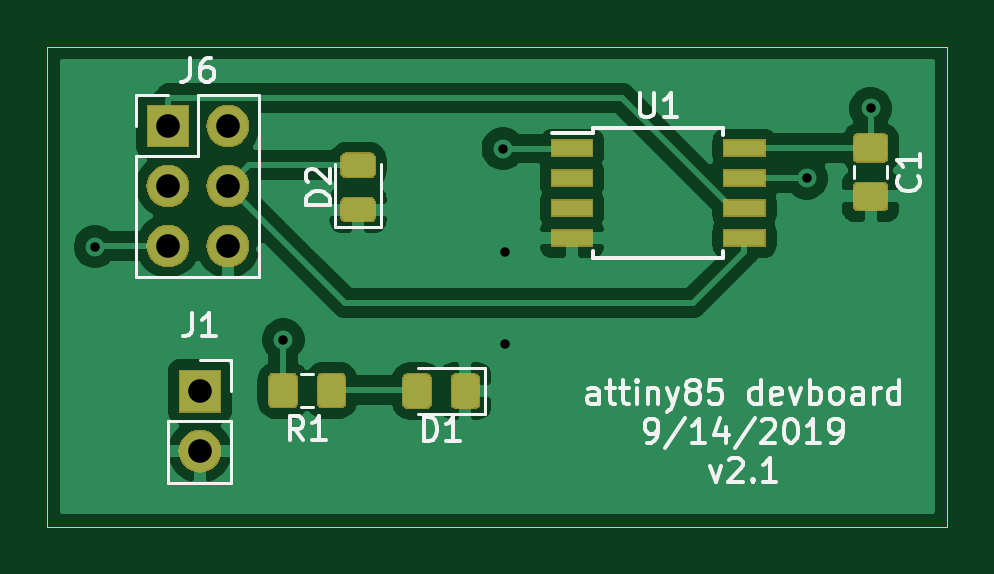
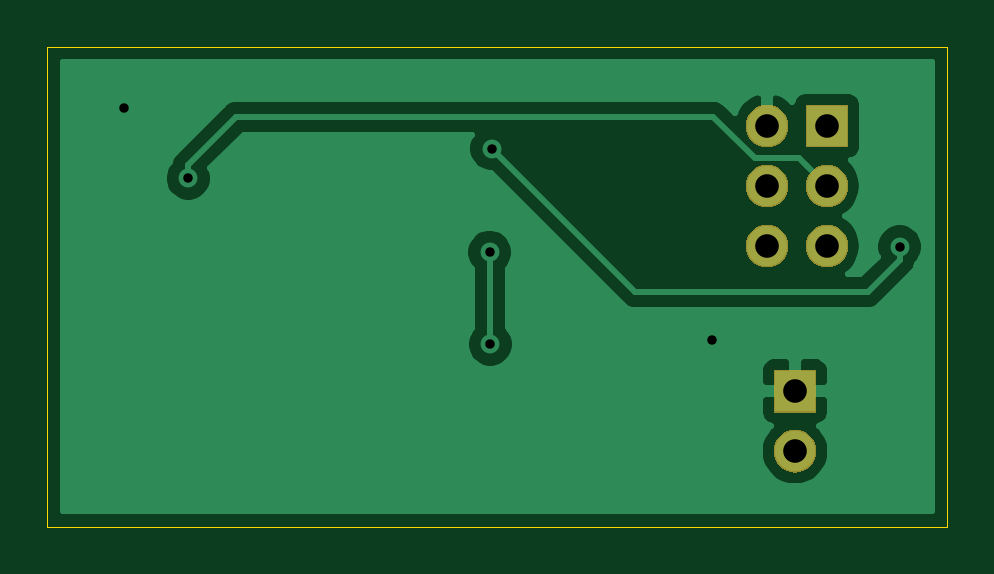
Circuit board: 11 layer files. Board 38.1 x 20.3 mm.
- bottom_copper: attiny-devboard-B_Cu.gbr (18109 bytes)
- bottom_mask: attiny-devboard-B_Mask.gbr (8146 bytes)
- paste: attiny-devboard-B_Paste.gbr (497 bytes)
- bottom_silk: attiny-devboard-B_SilkS.gbr (498 bytes)
- outline: attiny-devboard-Edge_Cuts.gbr (688 bytes)
- top_copper: attiny-devboard-F_Cu.gbr (55089 bytes)
- top_mask: attiny-devboard-F_Mask.gbr (17386 bytes)
- paste: attiny-devboard-F_Paste.gbr (15187 bytes)
- top_silk: attiny-devboard-F_SilkS.gbr (13886 bytes)
- drill: attiny-devboard-NPTH.drl (272 bytes)
- drill: attiny-devboard-PTH.drl (529 bytes)

=== bottom_copper: attiny-devboard-B_Cu.gbr (18109 bytes, source omitted) ===
=== bottom_mask: attiny-devboard-B_Mask.gbr (8146 bytes, source omitted) ===
=== paste: attiny-devboard-B_Paste.gbr ===
G04 #@! TF.GenerationSoftware,KiCad,Pcbnew,(5.1.2)-1*
G04 #@! TF.CreationDate,2020-01-23T21:55:46-06:00*
G04 #@! TF.ProjectId,attiny-devboard,61747469-6e79-42d6-9465-76626f617264,rev?*
G04 #@! TF.SameCoordinates,Original*
G04 #@! TF.FileFunction,Paste,Bot*
G04 #@! TF.FilePolarity,Positive*
%FSLAX46Y46*%
G04 Gerber Fmt 4.6, Leading zero omitted, Abs format (unit mm)*
G04 Created by KiCad (PCBNEW (5.1.2)-1) date 2020-01-23 21:55:46*
%MOMM*%
%LPD*%
G04 APERTURE LIST*
G04 APERTURE END LIST*
M02*

=== bottom_silk: attiny-devboard-B_SilkS.gbr ===
G04 #@! TF.GenerationSoftware,KiCad,Pcbnew,(5.1.2)-1*
G04 #@! TF.CreationDate,2020-01-23T21:55:46-06:00*
G04 #@! TF.ProjectId,attiny-devboard,61747469-6e79-42d6-9465-76626f617264,rev?*
G04 #@! TF.SameCoordinates,Original*
G04 #@! TF.FileFunction,Legend,Bot*
G04 #@! TF.FilePolarity,Positive*
%FSLAX46Y46*%
G04 Gerber Fmt 4.6, Leading zero omitted, Abs format (unit mm)*
G04 Created by KiCad (PCBNEW (5.1.2)-1) date 2020-01-23 21:55:46*
%MOMM*%
%LPD*%
G04 APERTURE LIST*
G04 APERTURE END LIST*
M02*

=== outline: attiny-devboard-Edge_Cuts.gbr ===
G04 #@! TF.GenerationSoftware,KiCad,Pcbnew,(5.1.2)-1*
G04 #@! TF.CreationDate,2020-01-23T21:55:46-06:00*
G04 #@! TF.ProjectId,attiny-devboard,61747469-6e79-42d6-9465-76626f617264,rev?*
G04 #@! TF.SameCoordinates,Original*
G04 #@! TF.FileFunction,Profile,NP*
%FSLAX46Y46*%
G04 Gerber Fmt 4.6, Leading zero omitted, Abs format (unit mm)*
G04 Created by KiCad (PCBNEW (5.1.2)-1) date 2020-01-23 21:55:46*
%MOMM*%
%LPD*%
G04 APERTURE LIST*
%ADD10C,0.050000*%
G04 APERTURE END LIST*
D10*
X109220000Y-78740000D02*
X109220000Y-99060000D01*
X147320000Y-99060000D02*
X109220000Y-99060000D01*
X147320000Y-78740000D02*
X147320000Y-99060000D01*
X109220000Y-78740000D02*
X147320000Y-78740000D01*
M02*

=== top_copper: attiny-devboard-F_Cu.gbr (55089 bytes, source omitted) ===
=== top_mask: attiny-devboard-F_Mask.gbr (17386 bytes, source omitted) ===
=== paste: attiny-devboard-F_Paste.gbr (15187 bytes, source omitted) ===
=== top_silk: attiny-devboard-F_SilkS.gbr (13886 bytes, source omitted) ===
=== drill: attiny-devboard-NPTH.drl ===
M48
; DRILL file {KiCad (5.1.2)-1} date 1/23/2020 9:55:48 PM
; FORMAT={-:-/ absolute / inch / decimal}
; #@! TF.CreationDate,2020-01-23T21:55:48-06:00
; #@! TF.GenerationSoftware,Kicad,Pcbnew,(5.1.2)-1
; #@! TF.FileFunction,NonPlated,1,2,NPTH
FMAT,2
INCH
%
G90
G05
T0
M30

=== drill: attiny-devboard-PTH.drl ===
M48
; DRILL file {KiCad (5.1.2)-1} date 1/23/2020 9:55:48 PM
; FORMAT={-:-/ absolute / inch / decimal}
; #@! TF.CreationDate,2020-01-23T21:55:48-06:00
; #@! TF.GenerationSoftware,Kicad,Pcbnew,(5.1.2)-1
; #@! TF.FileFunction,Plated,1,2,PTH
FMAT,2
INCH
T1C0.0157
T2C0.0394
%
G90
G05
T1
X4.3794Y-3.4334
X4.693Y-3.5885
X5.0593Y-3.2699
X5.062Y-3.5959
X5.063Y-3.4425
X5.5654Y-3.3197
X5.672Y-3.203
T2
X4.5541Y-3.6744
X4.5541Y-3.7744
X4.5008Y-3.2322
X4.5008Y-3.3322
X4.5008Y-3.4322
X4.6008Y-3.2322
X4.6008Y-3.3322
X4.6008Y-3.4322
T0
M30

